9-way image classification set "all" from GitHub (wxtseng/dlserver); label vocabulary: checks, denim, knit, linen, nylon, ripstop, suede, synthetic PU, twill.

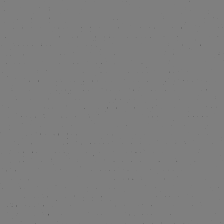
Label: linen

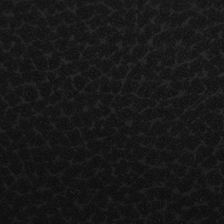
Label: synthetic PU

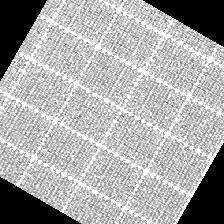
Label: checks

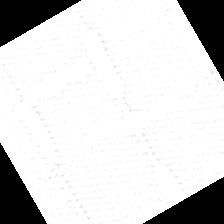
Label: ripstop

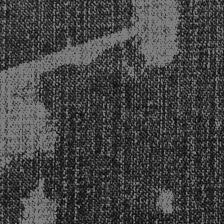
Label: denim

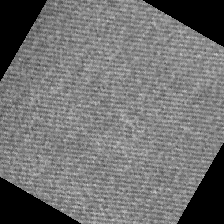
Label: twill
